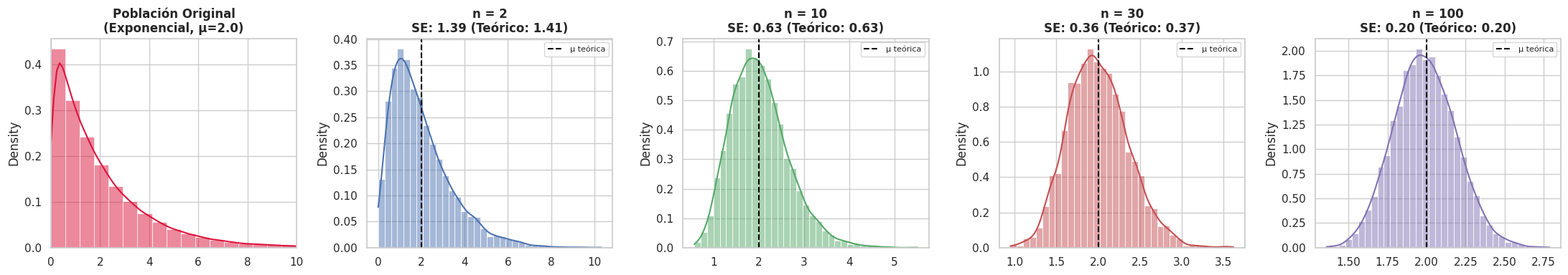

This chart was generated by the following Python code:
import numpy as np
import matplotlib.pyplot as plt
import seaborn as sns

# Configuración de estilo y reproducibilidad
sns.set_theme(style="whitegrid")
np.random.seed(42)

# 1. Definición de la población base (Distribución Exponencial: fuertemente asimétrica)
lambda_param = 0.5
pop_mean = 1.0 / lambda_param
pop_std = 1.0 / lambda_param
population = np.random.exponential(scale=pop_mean, size=100_000)

# Tamaños de muestra (n) a evaluar y número de experimentos (k)
sample_sizes = [2, 10, 30, 100]
num_samples = 5_000

# 2. Simulación del Teorema del Límite Central (TLC)
sample_means = {}
for n in sample_sizes:
    # Extraemos 'num_samples' muestras de tamaño 'n' y calculamos la media de cada una
    samples = np.random.choice(population, size=(num_samples, n))
    sample_means[n] = samples.mean(axis=1)

# 3. Visualización
fig, axes = plt.subplots(1, 5, figsize=(22, 4), sharey=False)

# Población original
sns.histplot(population, kde=True, ax=axes[0], color="crimson", stat="density", bins=40)
axes[0].set_title(f"Población Original\n(Exponencial, μ={pop_mean:.1f})", fontweight="bold")
axes[0].set_xlim(0, 10)

# Distribución de medias según el tamaño de n
colors = ["#4C72B0", "#55A868", "#C44E52", "#8172B2"]
for ax, n, color in zip(axes[1:], sample_sizes, colors):
    sns.histplot(sample_means[n], kde=True, ax=ax, color=color, stat="density", bins=35)
    
    # Línea vertical en la media teórica poblacional
    ax.axvline(pop_mean, color="black", linestyle="--", linewidth=1.5, label="μ teórica")
    
    # Error estándar teórico: SE = sigma / sqrt(n)
    se_teorico = pop_std / np.sqrt(n)
    se_empirico = np.std(sample_means[n])
    
    ax.set_title(f"n = {n}\nSE: {se_empirico:.2f} (Teórico: {se_teorico:.2f})", fontweight="bold")
    ax.legend(loc="upper right", fontsize=8)

plt.tight_layout()
plt.show()
